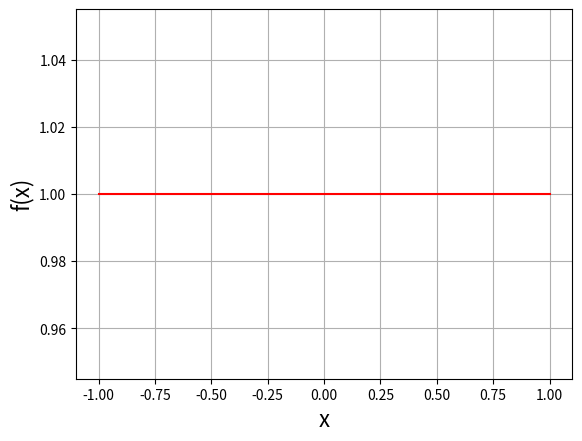
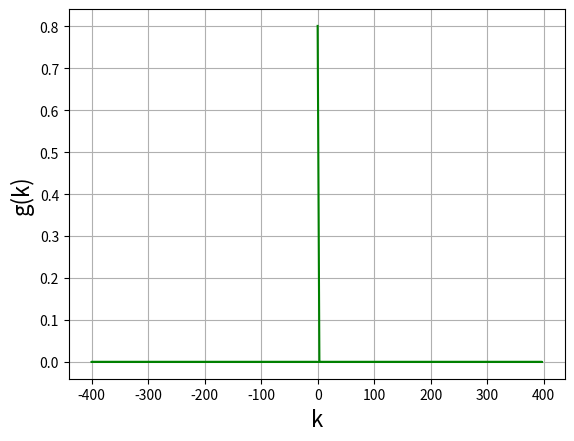
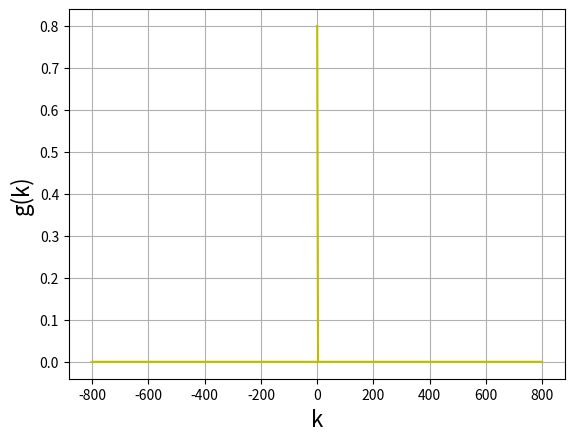
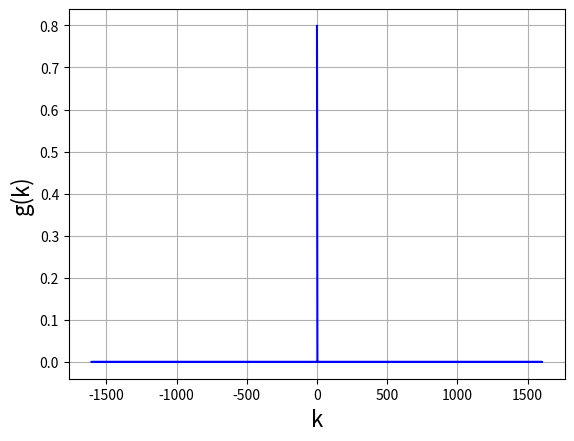

The script that saved these images, in order:
import numpy as np
import matplotlib.pyplot as plt

def DFT(function_array):
    N = len(function_array)
    Fourier_array = []
    for m in range(N):
        f = 0
        for n in range(N):
            f += function_array[n] * np.exp(- 2j *np.pi * m * n / N)
        Fourier_array.append(f / (np.sqrt(N)))
    return Fourier_array

x_min = -1.0
x_max = 1.0
sampling_rate_1 = 256
delta = (x_max-x_min)/(sampling_rate_1-1)
function_array = np.zeros(sampling_rate_1)
x_arr = np.zeros(sampling_rate_1)
for i in range(sampling_rate_1):
        function_array[i] = 1
        x_arr[i] = x_min+i*delta
nft =  DFT(function_array)
karr =2*np.pi* np.fft.fftfreq(sampling_rate_1, d=delta)
fact = np.exp(-1j * karr * x_min)
aft = delta * np.sqrt(sampling_rate_1/(2.0*np.pi)) * fact * nft

fig1=plt.subplots()
plt.plot(x_arr,function_array,'r',label='The constant function')
plt.xlabel('x',fontsize=16)
plt.ylabel('f(x)',fontsize=16)
plt.grid(True)

fig2=plt.subplots()
plt.plot(karr,aft,'g', label='The fourier transform of the constant function for sampling rate 1')
plt.xlabel('k',fontsize=16)
plt.ylabel('g(k)',fontsize=16)
plt.grid(True)

sampling_rate_2 = 512
delta = (x_max-x_min)/(sampling_rate_2-1)
function_array = np.zeros(sampling_rate_2)
x_arr = np.zeros(sampling_rate_2)
for i in range(sampling_rate_2):
        function_array[i] = 1
        x_arr[i] = x_min+i*delta
nft =  DFT(function_array)
karr =2*np.pi* np.fft.fftfreq(sampling_rate_2, d=delta)
fact = np.exp(-1j * karr * x_min)
aft = delta * np.sqrt(sampling_rate_2/(2.0*np.pi)) * fact * nft

fig3=plt.subplots()
plt.plot(karr,aft,'y', label='The fourier transform of the constant function for sampling rate 2')
plt.xlabel('k',fontsize=16)
plt.ylabel('g(k)',fontsize=16)
plt.grid(True)

sampling_rate_3 = 1024
delta = (x_max-x_min)/(sampling_rate_3-1)
function_array = np.zeros(sampling_rate_3)
x_arr = np.zeros(sampling_rate_3)
for i in range(sampling_rate_3):
        function_array[i] = 1
        x_arr[i] = x_min+i*delta
nft =  DFT(function_array)
karr =2*np.pi* np.fft.fftfreq(sampling_rate_3, d=delta)
fact = np.exp(-1j * karr * x_min)
aft = delta * np.sqrt(sampling_rate_3/(2.0*np.pi)) * fact * nft

fig4=plt.subplots()
plt.plot(karr,aft,'b', label='The fourier transform of the constant function for sampling rate 3')
plt.xlabel('k',fontsize=16)
plt.ylabel('g(k)',fontsize=16)
plt.grid(True)
plt.show()
